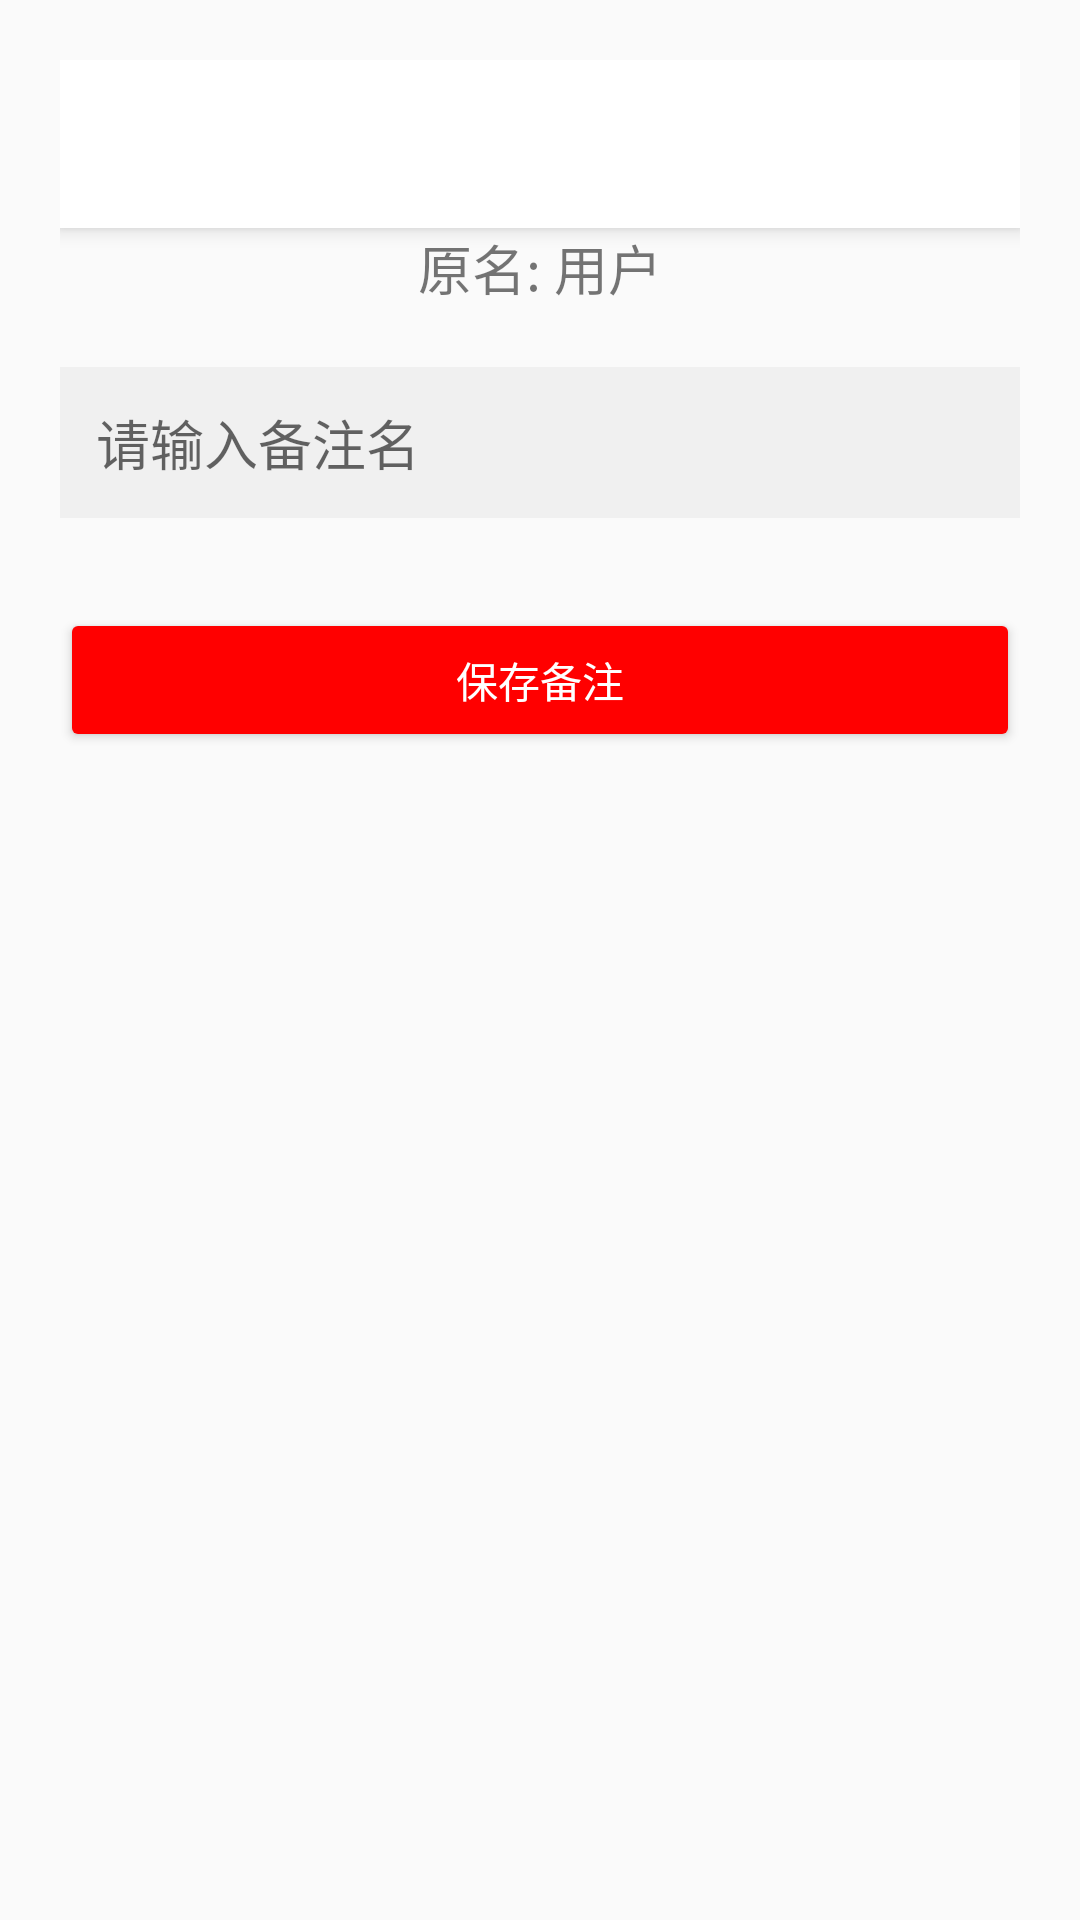

Android layout source for this screen:
<!-- AndroidManifest.xml: application theme Theme.AppCompat.Light.NoActionBar -->
<!-- res/layout/activity_remark.xml -->
<?xml version="1.0" encoding="utf-8"?>
<LinearLayout xmlns:android="http://schemas.android.com/apk/res/android"
    android:layout_width="match_parent"
    android:layout_height="match_parent"
    xmlns:app="http://schemas.android.com/apk/res-auto"
    android:orientation="vertical"
    android:padding="20dp"
    android:gravity="center_horizontal">

    <androidx.constraintlayout.widget.ConstraintLayout
        android:id="@+id/top_bar"
        android:layout_width="match_parent"
        android:layout_height="56dp"
        android:background="#FFFFFF"
        android:elevation="4dp"
        app:layout_constraintTop_toTopOf="parent">

        <ImageView
            android:id="@+id/iv_back"
            android:layout_width="40dp"
            android:layout_height="40dp"
            android:layout_marginStart="8dp"
            android:padding="8dp"
            android:src="@drawable/ic_arrow_back"
            app:layout_constraintBottom_toBottomOf="parent"
            app:layout_constraintStart_toStartOf="parent"
            app:layout_constraintTop_toTopOf="parent" />

    </androidx.constraintlayout.widget.ConstraintLayout>
    <TextView
        android:id="@+id/tv_original_name"
        android:layout_width="wrap_content"
        android:layout_height="wrap_content"
        android:textSize="18sp"
        android:layout_marginBottom="20dp"
        android:text="原名: 用户" />

    <EditText
        android:id="@+id/et_remark"
        android:layout_width="match_parent"
        android:layout_height="wrap_content"
        android:hint="请输入备注名"
        android:padding="12dp"
        android:background="#F0F0F0"
        android:layout_marginBottom="30dp"/>

    <Button
        android:id="@+id/btn_save"
        android:layout_width="match_parent"
        android:layout_height="wrap_content"
        android:text="保存备注"
        android:backgroundTint="#FF0000"
        android:textColor="#FFFFFF"/>

</LinearLayout>
<!-- resources referenced by this layout -->
<resources>

</resources>
